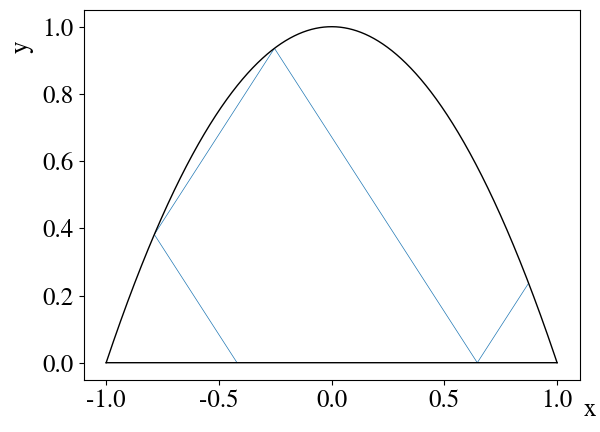

Here is the Python script that generated this plot:
import numpy as np
import matplotlib.pyplot as plt
plt.rcParams['mathtext.fontset'] = 'stix'
plt.rcParams['font.family'] = 'STIXGeneral'

#internal wave parabola simulator
x = np.zeros((50000,))
y = np.zeros((50000,))
x_true = []
y_true = []
y[0]= 0


#a is slope of trajectory
a = -1.04
c = np.sign(a)
print(a)
#random starting point
x[0]=np.random.uniform(-1, 0)

b = -a*x[0]
print(x[0])
x_true.append(x[0])
y_true.append(y[0])
fin = 5
#fin is total number of reflections 
for i in range(1, fin):


    if (y[i-1] > 1-(a*a)/4):
        c *=-1
    x[i] = 1/2*(-a+c*np.sqrt(a*a-4*(b-1)))
    y[i] = 1-x[i]*x[i]
    
    if (y[i]<0):
        c*=-1
        y[i] = 0
        x[i] = -b/a

    #if (i>30000):
    x_true.append(x[i])
    y_true.append(y[i])
    a*=-1
    c*=-1
    b = a*(-x[i])+y[i]
y_par = []
for i in np.arange(-1, 1, 1/20000):
    y_par.append(1-i**2)

plt.rcParams.update({'font.size': 18})
plt.rc('xtick', labelsize=18) 
plt.rc('ytick', labelsize=18) 
fig, ax = plt.subplots()
ax.plot(x_true, y_true, linewidth = 0.5)
ax.plot(np.arange(-1, 1, 1/20000), y_par, color = 'black', linewidth = 1)
ax.plot(np.arange(-1, 1, 1/20000), 0*np.arange(-1, 1, 1/20000), color = 'black', linewidth = 1)
plt.xlabel("x")

plt.ylabel("y")
ax.xaxis.set_label_coords(1.02, -.05)
ax.yaxis.set_label_coords(-.1, .9)

plt.show()
